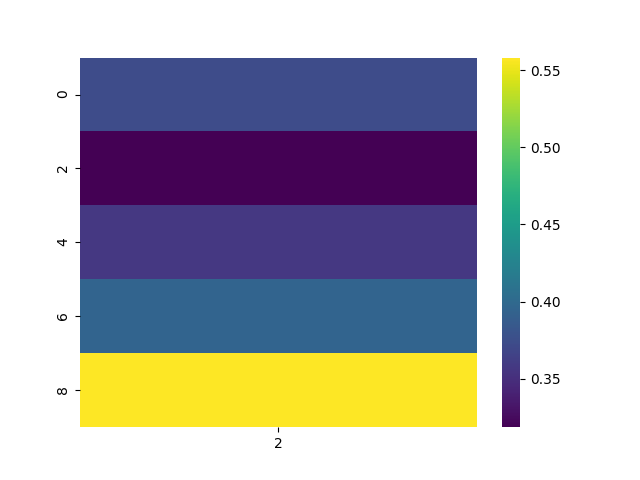

The table this chart was drawn from, first rows:
, 2
0, 0.3736
2, 0.3186
4, 0.3571
6, 0.3949
8, 0.5582
